9-way image classification set "CSE-455-Final-Project" from GitHub (lexipq/CSE-455-Final-Project); label vocabulary: Asian green bee-eater, brown-headed barbet, common rosefinch, common tailorbird, coppersmith barbet, forest wagtail, gray wagtail, Indian grey hornbill, Indian peacock.

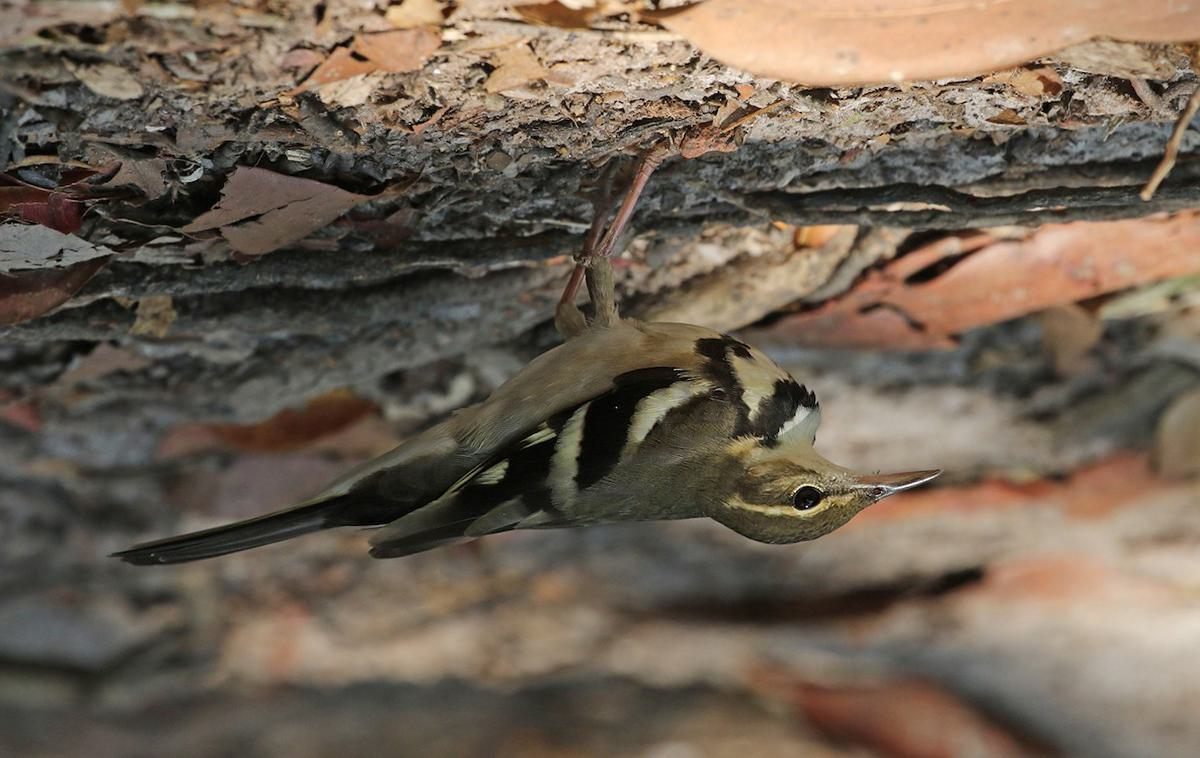
Label: forest wagtail

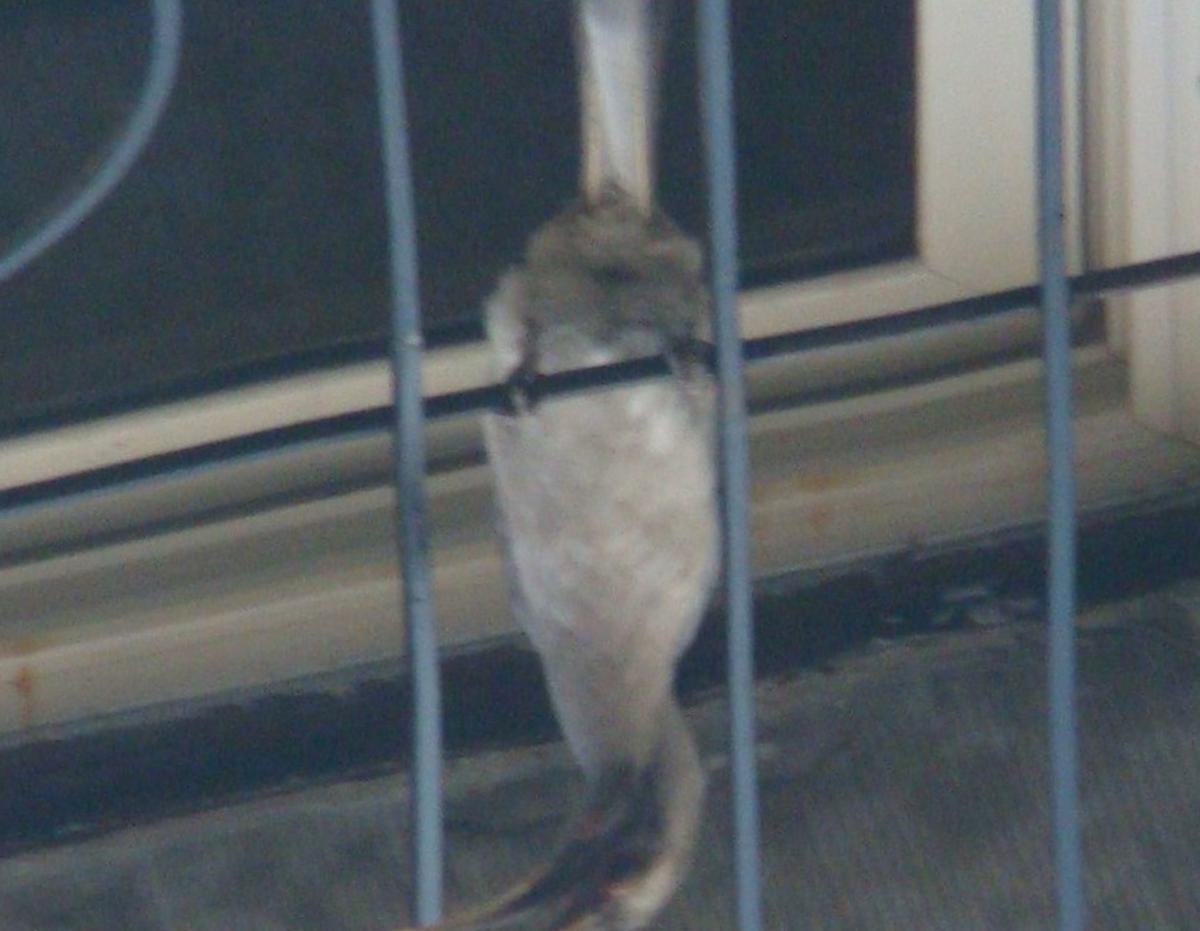
Label: Indian grey hornbill

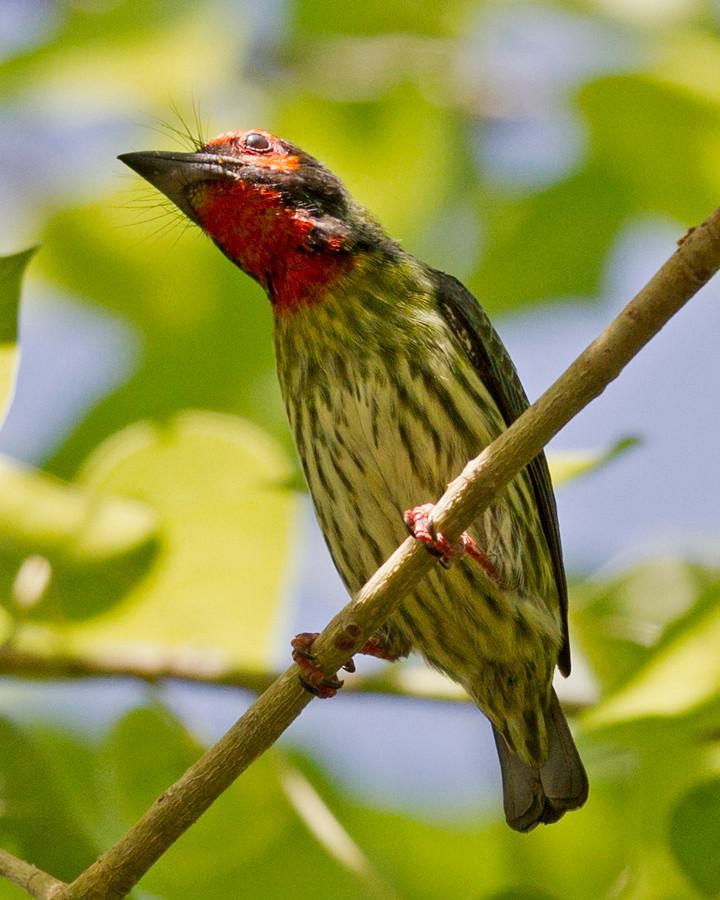
Label: coppersmith barbet

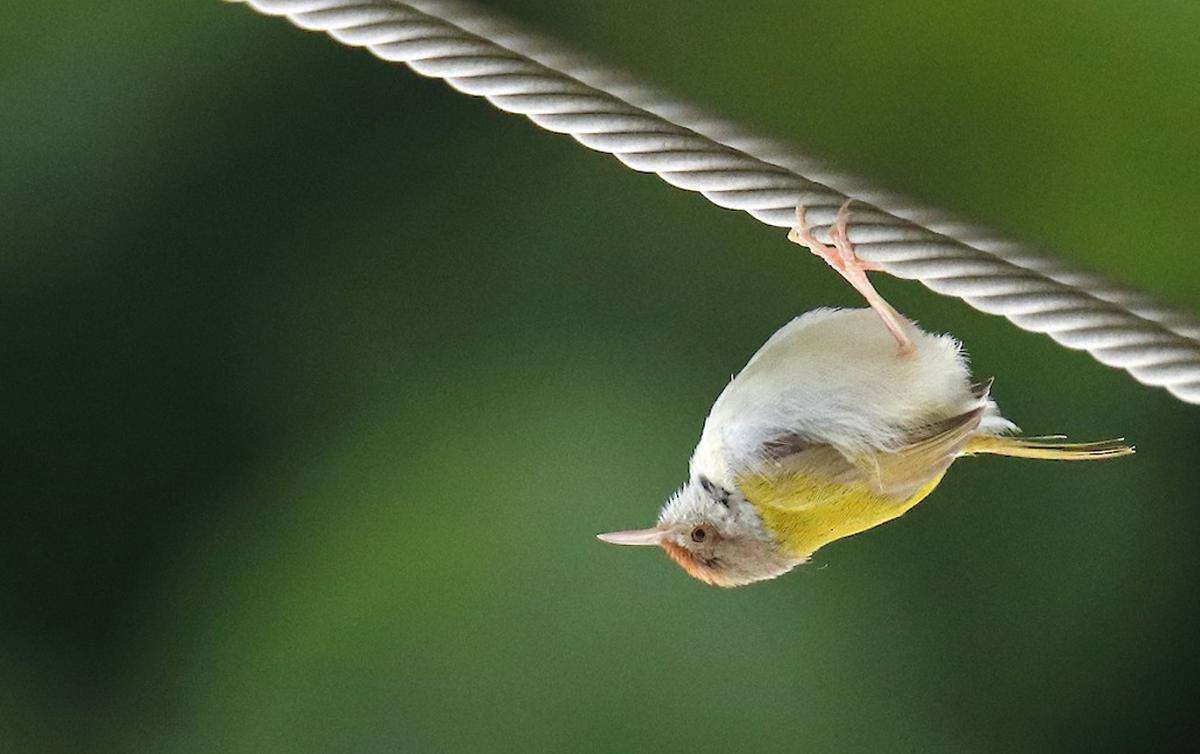
Label: common tailorbird

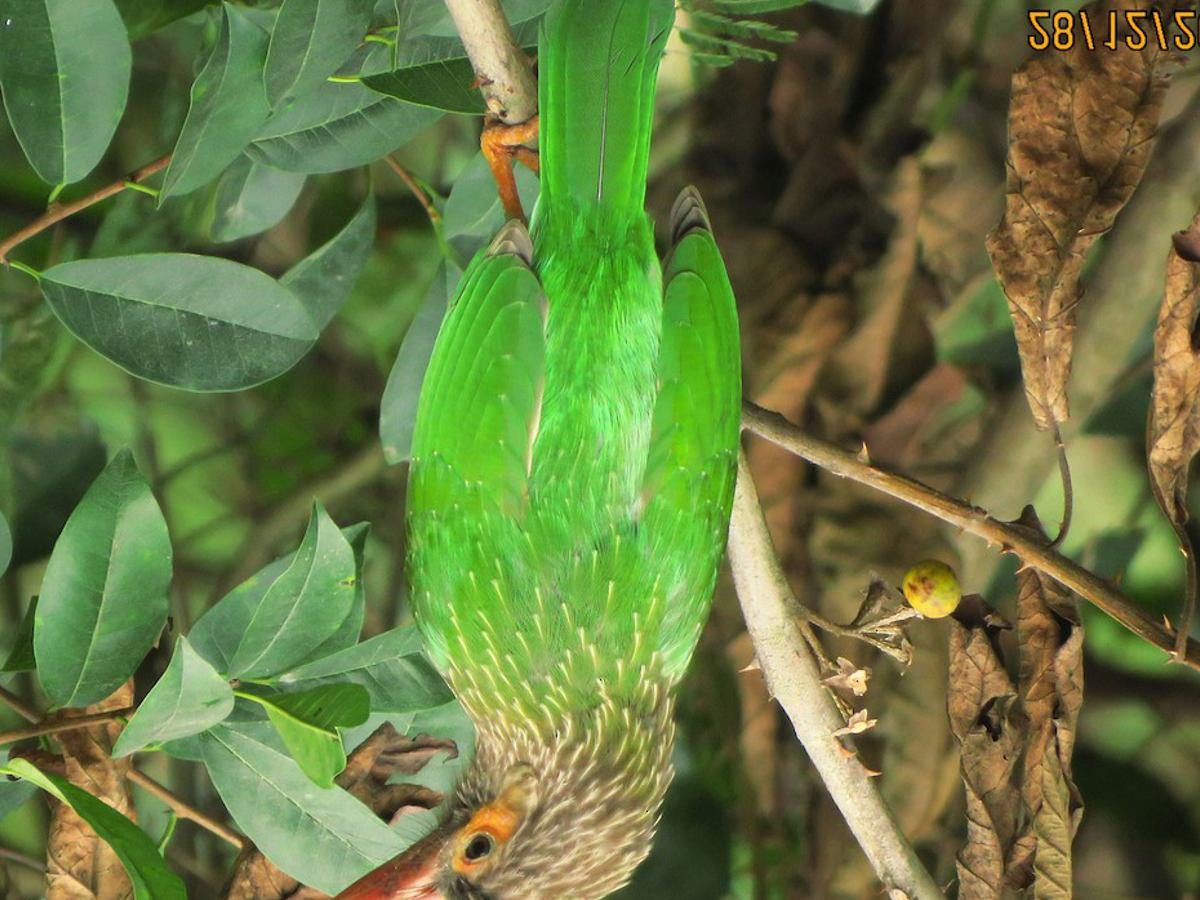
Label: brown-headed barbet

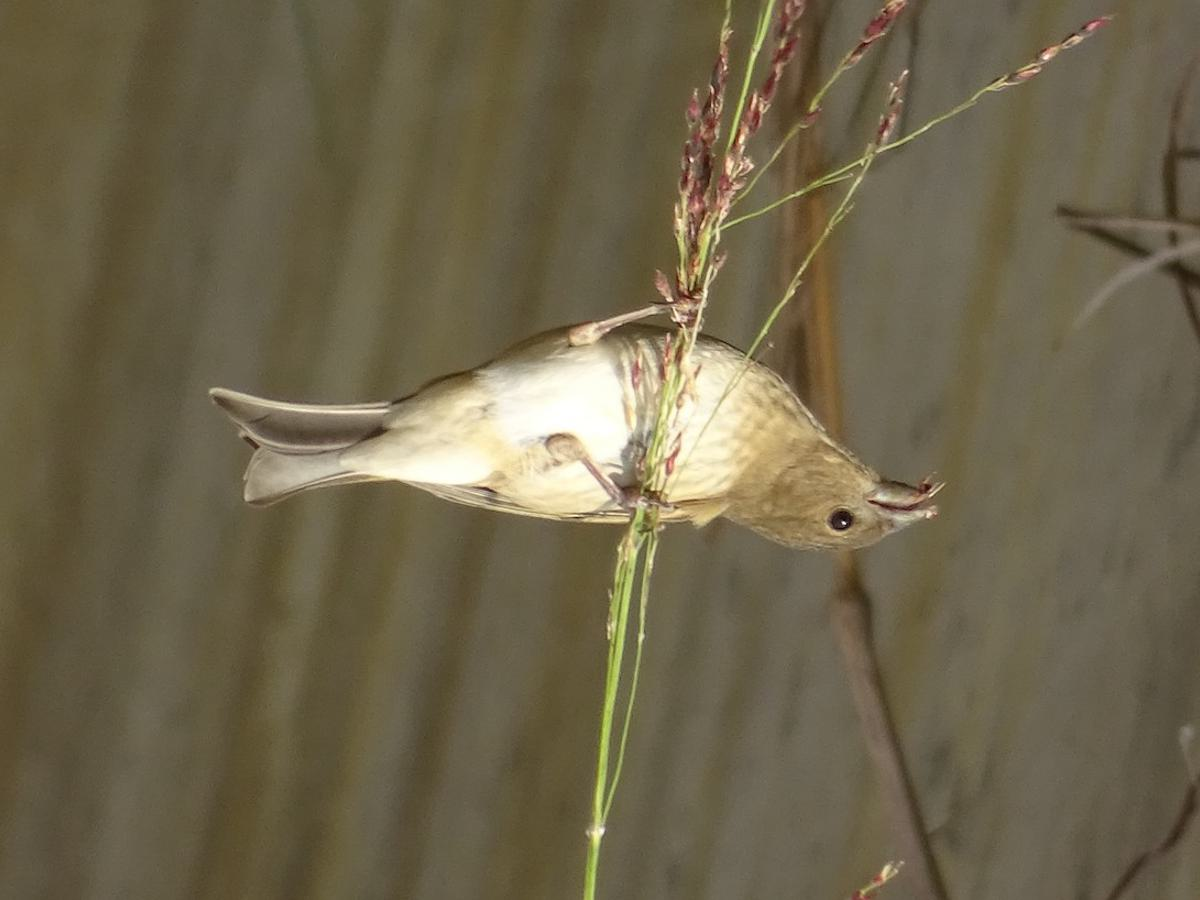
Label: common rosefinch
